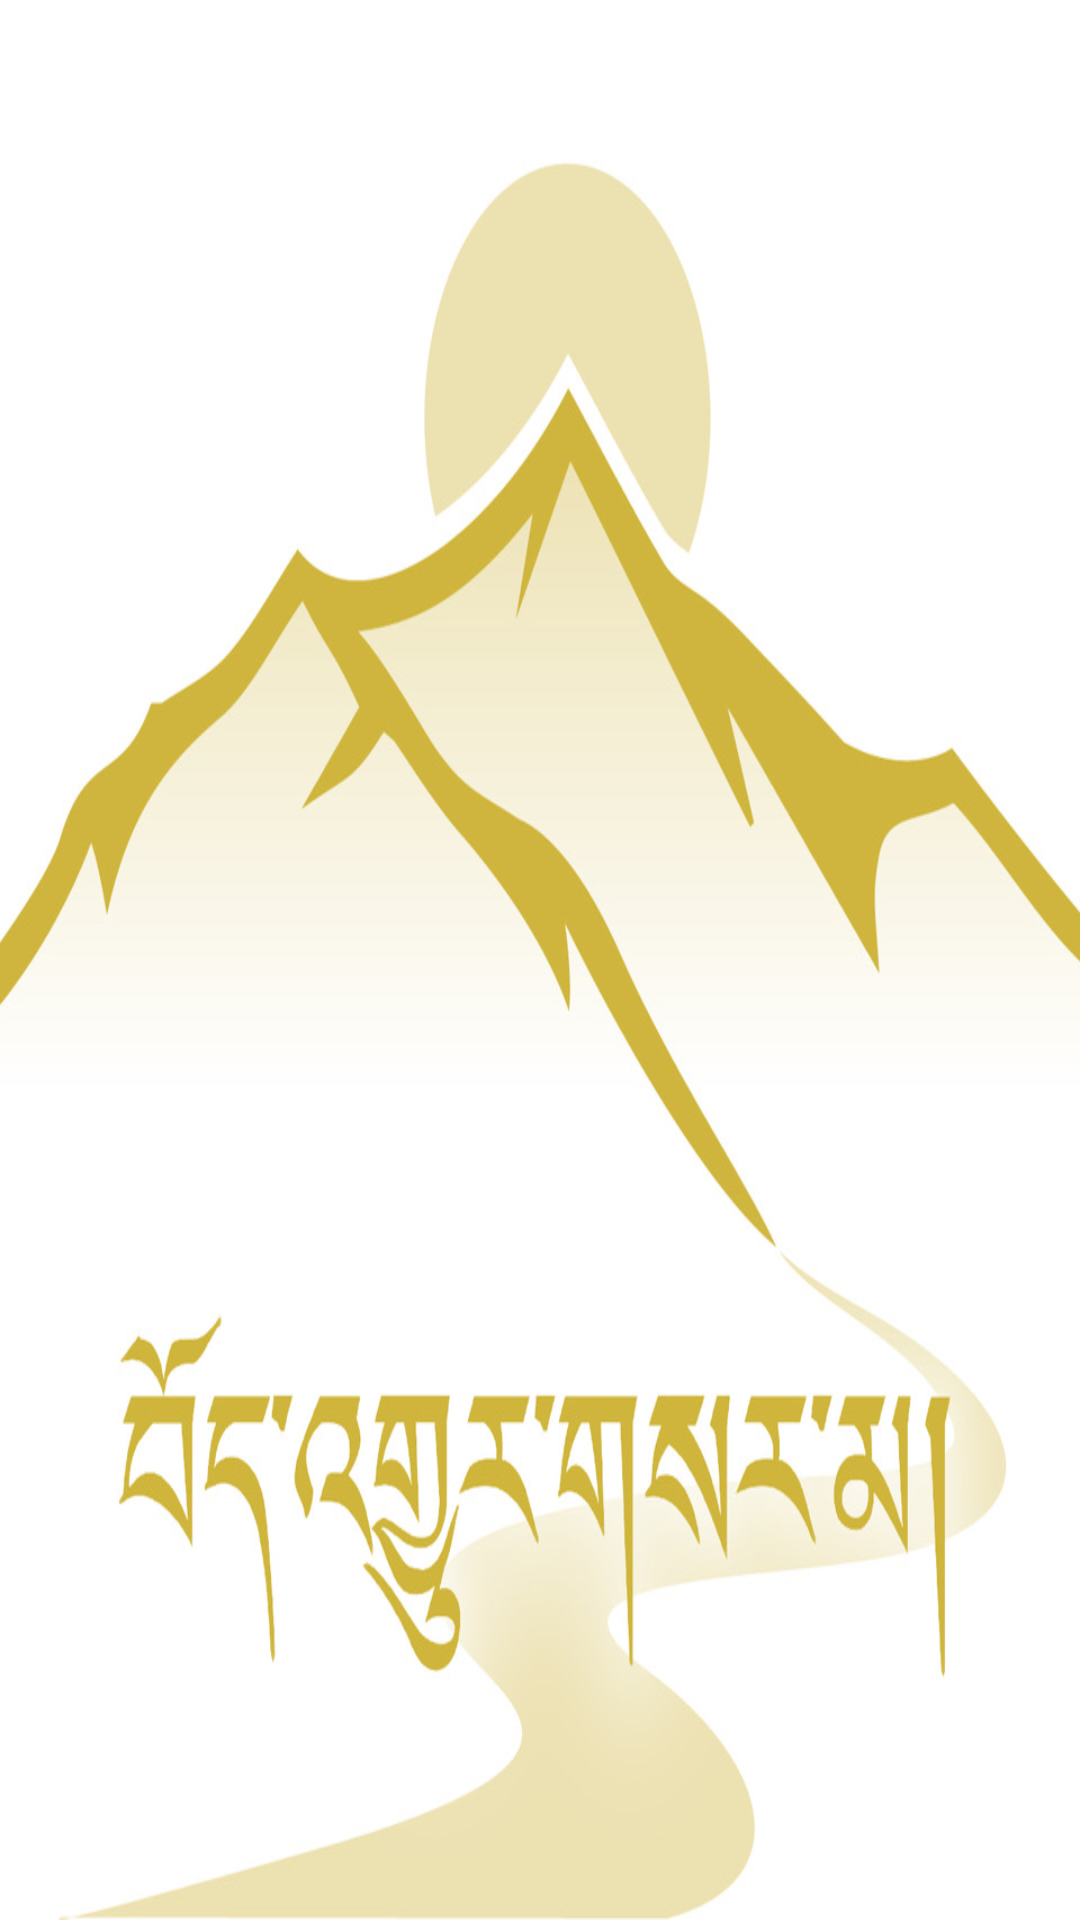

Produce the Android XML layout that renders to this screen, including the resource entries it uses.
<!-- AndroidManifest.xml: application theme Splash -->
<!-- res/layout/list_group.xml -->
<?xml version="1.0" encoding="utf-8"?>
<LinearLayout
    xmlns:android="http://schemas.android.com/apk/res/android"
    xmlns:app="http://schemas.android.com/apk/res-auto"
    android:layout_width="match_parent"
    app:elevation="5dp"
    android:layout_marginTop="7dp"
    android:layout_height="wrap_content">

    <RelativeLayout
        android:layout_width="match_parent"
        android:layout_height="wrap_content"
        >

        <TextView
            android:paddingLeft="10dp"
            android:layout_width="match_parent"
            android:layout_height="40dp"
            android:textSize="@dimen/section_text_size"
            android:id="@+id/text_section" />

        <ToggleButton
            android:background="@null"
            android:layout_width="match_parent"
            android:layout_height="30dp"
            android:id="@+id/toggle_button_section"
            android:textOn=""
            android:textOff="" />

    </RelativeLayout>

</LinearLayout>
<!-- resources referenced by this layout -->
<resources>
  <dimen name="section_text_size">20sp</dimen>
  <style name="Splash" parent="Theme.AppCompat.Light.DarkActionBar">
          
          <item name="colorPrimary">@color/colorPrimary</item>
          <item name="colorPrimaryDark">@color/colorPrimaryDark</item>
          <item name="colorAccent">#01000000</item>
          <item name="android:windowBackground">@drawable/ntblg</item>
          <item name="android:windowFullscreen">true</item>
  
      </style>
  <color name="colorPrimary">#3F51B5</color>
  <color name="colorPrimaryDark">#303F9F</color>
  <!-- drawable ntblg: jpg bitmap (drawable, 103772 bytes) -->
</resources>
